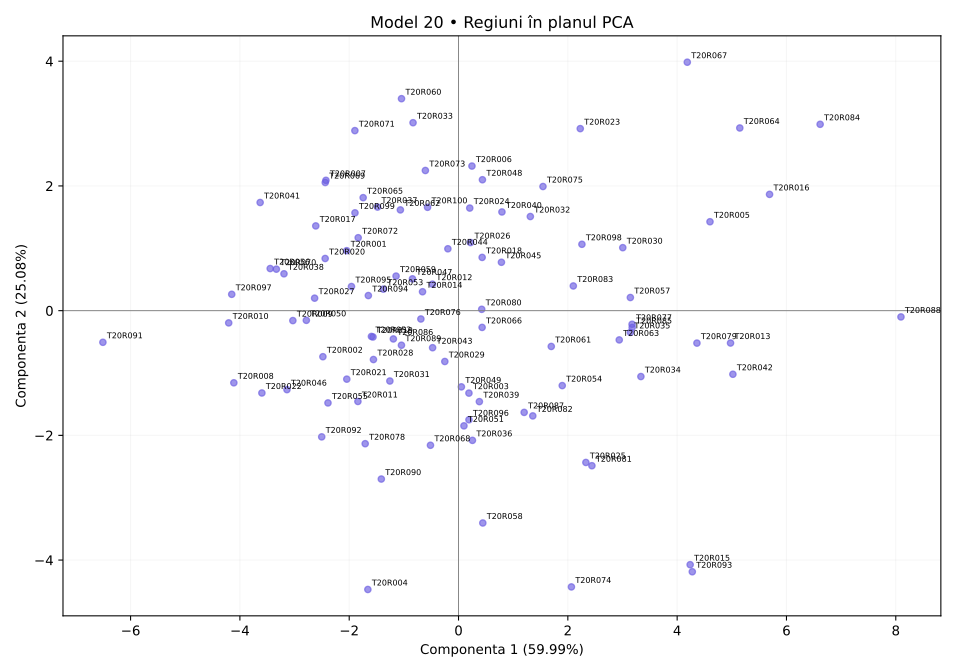

The data file committed next to this chart (first rows):
regiune, X1, X2, X3, X4, X5, X6, X7, X8, X9, X10, X11, X12
T20R001, 38.33, 40.86, 38.94, 35.35, 41.89, 39.38, 63.55, 64.62, 50.73, 29.19, 67.44, 72.97
T20R002, 32.77, 39.7, 25.99, 31.71, 22.46, 39.77, 71.13, 65, 46.51, 47.19, 54.08, 42.14
T20R003, 40.18, 38.85, 48.21, 41.82, 32.97, 47.78, 56.06, 45.34, 46.17, 57.5, 35.13, 44.25
T20R004, 24.28, 23.06, 44.22, 45.91, 15.0, 58.41, 49.77, 42.84, 15.0, 21.05, 51.74, 31.15
T20R005, 74.94, 64.4, 71.54, 65.76, 68.33, 63.91, 38, 34.56, 72.47, 60.07, 36.24, 61.66
T20R006, 50.28, 58.85, 41.59, 48.48, 55.63, 49.1, 62.43, 58.57, 72.08, 37.46, 57.57, 71.3
T20R007, 39.66, 47.57, 20.55, 27.51, 41.15, 20.29, 83.8, 74.1, 67.62, 70.97, 53.87, 50.99
T20R008, 24.46, 21.84, 27.35, 25.22, 22.56, 40.83, 79.59, 60.3, 37.63, 23.88, 68.36, 53.64
T20R009, 38.73, 26.66, 28.36, 25.06, 30.23, 37.6, 71.93, 64.77, 47.26, 40.27, 63.06, 54.38
T20R010, 21.57, 22.47, 18.76, 29.82, 30.34, 37.37, 72.33, 68.04, 42.5, 19.59, 67.67, 67.13
T20R011, 33.04, 34.71, 37.86, 39.1, 27.29, 46.78, 63.93, 57.22, 36.32, 39.8, 56.62, 47.12
T20R012, 49.26, 51.11, 37.6, 35.75, 40.9, 40.78, 64.66, 62.1, 49.1, 62.83, 46.45, 51.36
T20R013, 71.84, 65.82, 68.01, 68.23, 54.89, 56.6, 26.62, 30.41, 57, 82.15, 25.51, 37.54
T20R014, 38.77, 52.21, 29.24, 38.31, 39.64, 36.48, 61.33, 58.46, 55.34, 57.31, 40.47, 46.53
T20R015, 52.68, 54.09, 72.07, 67.13, 31.52, 77.11, 23.48, 16.93, 31.29, 64.84, 26.51, 21.29
T20R016, 76.92, 76.81, 74.51, 76.36, 72.64, 64.38, 34.46, 32.25, 65.06, 67.64, 28.8, 77.56
T20R017, 44.19, 42.93, 32.93, 32.59, 41.63, 32.04, 75.04, 75.28, 52.21, 30.16, 64.39, 64.04
T20R018, 53.06, 52.75, 43.77, 46.73, 51.93, 45.96, 57.65, 58.55, 54.28, 50.06, 47.69, 57.32
T20R019, 33.63, 42.17, 33.41, 31.78, 33.89, 43.43, 61.85, 56.2, 48.08, 52.51, 57.81, 48.3
T20R020, 36.5, 42.15, 25.23, 28.63, 34.68, 35.76, 76.95, 68.98, 51.67, 53.66, 55.14, 60.72
T20R021, 30.65, 37.8, 26.55, 28.55, 23.86, 39.91, 68.52, 68.62, 48.16, 74.37, 48.77, 27.37
T20R022, 26.54, 31.21, 26.08, 23.86, 23.37, 37.06, 66.29, 63.25, 39.46, 25.69, 65.07, 41.03
T20R023, 67.74, 70.67, 54.23, 57.66, 65.69, 51.81, 47.87, 55.95, 68.04, 40.05, 50.61, 85.0
T20R024, 49.8, 57.89, 42.91, 48.12, 52.83, 44.83, 63.58, 64.78, 60.74, 54.13, 52.79, 62.02
T20R025, 50.9, 49.93, 50.93, 53.48, 32.13, 62.03, 39.94, 31.1, 41.39, 63.63, 26.09, 31.85
T20R026, 52.63, 53.54, 37.15, 36.89, 57.69, 49.8, 59.14, 62.48, 56.52, 62.21, 51.84, 50.47
T20R027, 34.02, 31.47, 29.15, 42.37, 32.71, 44.77, 73.17, 63.21, 50.24, 30.91, 69.04, 64.66
T20R028, 32.33, 35.34, 42.91, 46.16, 26.53, 59.91, 64, 53.19, 46.08, 28.24, 67.91, 65.31
T20R029, 32.56, 49.21, 40.54, 43.42, 43.16, 48.27, 54.21, 49.95, 47.07, 54.18, 53.28, 39.09
T20R030, 63.91, 66.82, 56.69, 57.38, 57.32, 58.91, 48.71, 47.87, 60.7, 73.04, 40.21, 55.44
T20R031, 36.55, 34.68, 37.75, 41.66, 31.97, 44.07, 58.13, 55.31, 44.21, 49.56, 55.9, 42.91
T20R032, 55.98, 54.53, 47.02, 42.98, 56.1, 45.99, 54.43, 49.85, 64.8, 65.61, 42.38, 63.28
T20R033, 40.33, 58.41, 27.01, 32.87, 58.31, 24.11, 78.66, 73.47, 75.58, 73.57, 37.13, 57.36
T20R034, 66.17, 52.04, 65.99, 55.09, 44.83, 71.01, 37.42, 34.56, 51.72, 54.82, 31.84, 48.47
T20R035, 59.48, 66.37, 52.63, 56.6, 44.13, 54.75, 42.86, 43.92, 56.59, 82.09, 26.39, 37.24
T20R036, 42.6, 36.3, 39.83, 44.99, 33.26, 53.34, 49.15, 41.02, 39.71, 56.22, 40.36, 35.81
T20R037, 42.96, 42.79, 35.58, 37.19, 50.91, 45.31, 62.19, 67.58, 58.72, 29.77, 63.7, 75.69
T20R038, 35.02, 35.42, 32.08, 36.03, 36.45, 40.33, 78.51, 78.35, 43.12, 25.64, 66.94, 67.36
T20R039, 36.83, 44.41, 49.64, 45.16, 34.32, 53.51, 50.19, 45.51, 46.12, 52.46, 42.65, 41.87
T20R040, 54.96, 53.23, 43.87, 46.04, 57.36, 48.86, 54.53, 55.04, 65.15, 46.98, 49.06, 64.37
T20R041, 32.53, 41.36, 18.59, 20.32, 36.6, 15.0, 85.0, 85.0, 62.34, 69.99, 59.86, 45.96
T20R042, 74.41, 62.01, 68.97, 69.6, 49.78, 64.86, 33.4, 26.51, 50.1, 76.45, 19.83, 43.17
T20R043, 43.64, 44.34, 47.7, 39.2, 42.79, 44.72, 56.3, 55.01, 44.52, 40.88, 51.29, 45.16
T20R044, 46.24, 46.87, 39.54, 45.16, 46.6, 45.58, 61.23, 59.82, 56.7, 51.43, 48.6, 65.79
T20R045, 55.5, 54.08, 46.48, 46.92, 47.66, 43.31, 57.81, 50.58, 60.8, 59.49, 49.6, 50.19
T20R046, 17.95, 36.98, 21.03, 27.5, 31.06, 33.62, 71.07, 66.08, 40.26, 52.12, 55.55, 28.43
T20R047, 43.09, 36.25, 48.71, 39.99, 46.84, 42.88, 62.73, 56.89, 53.38, 38.79, 54.65, 64.09
T20R048, 52.96, 55.12, 43.02, 47.9, 53.04, 48.64, 64.51, 59.57, 66.38, 46.57, 47.98, 75.31
T20R049, 50.59, 39.29, 49.73, 50.64, 34.96, 59.53, 50.05, 52.29, 44.81, 33.12, 57.57, 46.62
T20R050, 27.84, 40.88, 23.69, 31.43, 28.71, 42.62, 68.16, 72.1, 47.34, 41.67, 60.36, 52.16
T20R051, 40.31, 48.05, 36.3, 40.04, 30.23, 47.74, 64.19, 37.56, 38.88, 73.5, 39.21, 28.91
T20R052, 40.11, 33.89, 30.74, 35.47, 35.91, 45.7, 66.25, 57.11, 48.97, 47.63, 54.89, 48.59
T20R053, 42.15, 41.48, 34.91, 34.49, 47.18, 35.87, 62.5, 65.55, 47.85, 47.75, 52.18, 50.45
T20R054, 48.33, 55.87, 56.27, 58.1, 45.26, 61.44, 48.74, 39.81, 40.68, 60.41, 45.96, 44.06
T20R055, 31.3, 30.39, 32.57, 28.85, 21.78, 39.42, 61.92, 60.62, 42.86, 46.39, 53.11, 39.07
T20R056, 39.81, 35.4, 30.12, 32.48, 26.79, 32.62, 79.45, 78.48, 45.21, 31.88, 65.97, 67.38
T20R057, 55.58, 62.63, 59.44, 59.32, 53.24, 57.47, 46.37, 39.64, 62.75, 73.75, 34.3, 45.53
T20R058, 35.94, 35.22, 50.82, 46.96, 23.77, 55.34, 49.92, 39.74, 32.62, 65.62, 37.31, 20.45
T20R059, 36.5, 48.95, 38.54, 38.53, 46.87, 46.32, 60.84, 64.2, 53.42, 41.57, 62.32, 54.14
T20R060, 52.69, 60.55, 31.49, 28.63, 61.87, 39.27, 72.08, 75.12, 69.8, 47.56, 60.79, 73.87
... 40 more rows
